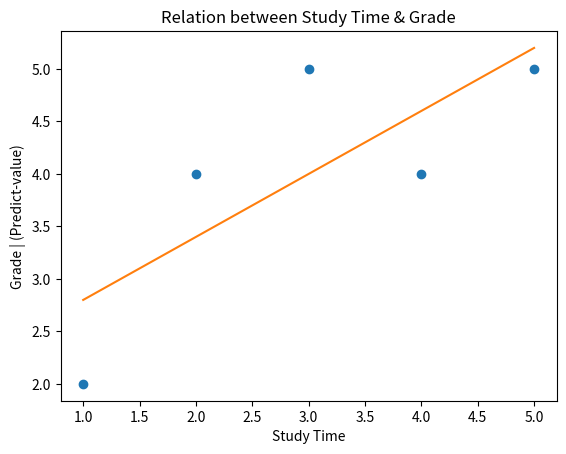

Source code (Python):
import numpy as np
import matplotlib.pyplot as plt


# Data
study_time = np.array([1, 2, 3, 4, 5])
grade = np.array([2, 4, 5, 4, 5])

# Average
study_time_avg = sum(study_time) / len(study_time)
grade_avg = sum(grade) / len(grade)

sumation = 0
square_x_sumation = 0

for i in range(len(study_time)):
    # (xi- average_x)^2
    square_x_sumation += pow((study_time[i] - study_time_avg), 2)
    # (xi - average_x) * (yi - average_y)
    sumation += (study_time[i] - study_time_avg) * (grade[i] - grade_avg)

# calculate B0 and B1
B_1 = sumation/square_x_sumation
B_0 = grade_avg - (B_1*(study_time_avg))


# calculate predict values
def calculate_predict(x):
    predict_values = []
    for i in range(len(x)):
        regression_formula = B_0 + B_1*(x[i])
        predict_values.append(float(regression_formula))
    return predict_values


predict_values = calculate_predict(study_time)

# calculate residual values
residual_list = []
for i in range(len(predict_values)):
    residual = grade[i] - predict_values[i]
    residual_list.append(float(residual))


# SST = SSR + SSE
SSE = 0
SSR = 0
for i in range(len(grade)):
    SSE += pow((grade[i] - predict_values[i]), 2)
    SSR += pow((predict_values[i] - grade_avg), 2)

SST = SSR + SSE
R2 = (SSR / SST)

MSE = SSE / len(grade)
MSR = SSR / (2-1)  # p-1 p-> len parametrs B0 and B1
F = MSR / MSE


# print data
print(f'B1 : {B_1} & B0 : {B_0}')
print(f'Study Time {study_time} Grade {grade}')
print(f'Study Time {study_time} Predict values {predict_values}')
print(f'Resdiual values {residual_list}')
print(
    f'SST : {SST} \nR^2 : {R2} , \nMSE : {MSE} \nMSR : {MSR} \nF(MSR/MSE) : {F} ')


if __name__ == '__main__':
    # Show Result
    plt.title("Relation between Study Time & Grade")
    plt.xlabel("Study Time")
    plt.ylabel("Grade | (Predict-value)")
    plt.plot(study_time, grade, 'o')

    plt.plot(study_time, predict_values)
    plt.show()
